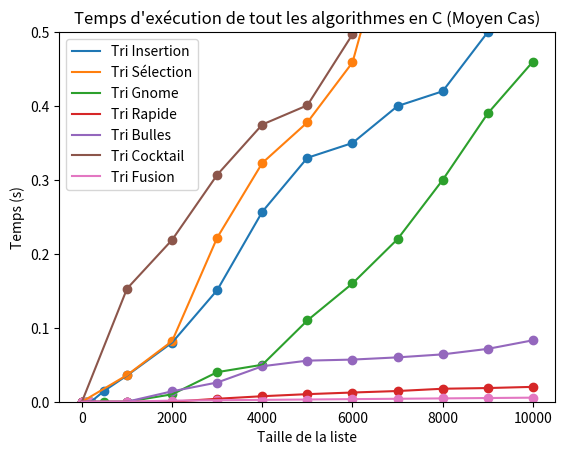

This figure's Python source:
import pandas as pd
import matplotlib.pyplot as plt



# Cas moyen
tri_insertion = pd.DataFrame({
    "Taille(N)": [0, 100, 200, 500, 1000, 2000, 3000, 4000, 5000, 6000, 7000, 8000, 9000, 10000],
    "Temps (s)": [0, 0.0000, 0.0000, 0.015, 0.0355, 0.08, 0.151, 0.257, 0.33, 0.35, 0.4, 0.42, 0.5, 0.55]
})

tri_par_sélection = pd.DataFrame({
    "Taille(N)": [0, 1000, 2000, 3000, 4000, 5000, 6000, 7000, 8000, 9000, 10000],
    "Temps (s)": [0.0000, 0.0360, 0.0820, 0.2220, 0.3230, 0.3780, 0.4590, 0.6790, 0.6290, 0.6970, 0.8540]
})
tri_gnome = pd.DataFrame({
    "Taille(N)": [0, 100, 200, 500, 1000, 2000, 3000, 4000, 5000, 6000, 7000, 8000, 9000, 10000],
    "Temps (s)": [0, 0.000000, 0.000000, 0.000000, 0.00000, 0.01, 0.04, 0.05, 0.11, 0.16, 0.22, 0.3, 0.39, 0.46]
})

tri_rapide = pd.DataFrame({
    "Taille(N)": [0, 1000, 2000, 3000, 4000, 5000, 6000, 7000, 8000, 9000, 10000],
    "Temps (s)": [0.0,0.0,0.0,0.004,0.00745,0.01025,0.01245,0.01447,0.01756,0.0185,0.0201]
})

tri_bulles = pd.DataFrame({
    "Taille(N)": [0, 1000, 2000, 3000, 4000, 5000, 6000, 7000, 8000, 9000, 10000],
    "Temps (s)": [0, 0.0000, 0.0141, 0.0260,0.0480,0.05558, 0.057, 0.060, 0.06406,0.07150,0.0831]
})

Tri_Cocktail= pd.DataFrame({
    "Taille(N)": [0, 1000, 2000, 3000, 4000, 5000, 6000, 7000, 8000, 9000, 10000],
    "Temps (s)": [0.000000, 0.153000, 0.219000, 0.307000, 0.375000, 0.401000, 0.497000, 0.569000, 0.675000, 0.699000, 0.73000]
})

tri_fusion = pd.DataFrame({
    "Taille(N)": [0, 100, 200, 1000, 2000, 3000, 4000, 5000, 6000, 7000, 8000, 9000, 10000],
    "Temps (s)": [0, 0.000021, 0.000041, 0.0001, 0.001499, 0.002, 0.0025, 0.003, 0.0035, 0.004, 0.0045, 0.005, 0.0055]
})





#affichage
axes = plt.gca()
axes.plot(tri_insertion["Taille(N)"], tri_insertion["Temps (s)"], label="Tri Insertion")
plt.scatter(tri_insertion["Taille(N)"], tri_insertion["Temps (s)"])
axes.plot(tri_par_sélection["Taille(N)"], tri_par_sélection["Temps (s)"], label="Tri Sélection")
plt.scatter(tri_par_sélection["Taille(N)"], tri_par_sélection["Temps (s)"])
axes.plot(tri_gnome["Taille(N)"], tri_gnome["Temps (s)"], label="Tri Gnome")
plt.scatter(tri_gnome["Taille(N)"], tri_gnome["Temps (s)"])
axes.plot(tri_rapide["Taille(N)"], tri_rapide["Temps (s)"], label="Tri Rapide")
plt.scatter(tri_rapide["Taille(N)"], tri_rapide["Temps (s)"])
axes.plot(tri_bulles["Taille(N)"], tri_bulles["Temps (s)"], label="Tri Bulles")
plt.scatter(tri_bulles["Taille(N)"], tri_bulles["Temps (s)"])
axes.plot(Tri_Cocktail["Taille(N)"], Tri_Cocktail["Temps (s)"], label="Tri Cocktail")
plt.scatter(Tri_Cocktail["Taille(N)"], Tri_Cocktail["Temps (s)"])
axes.plot(tri_fusion["Taille(N)"],tri_fusion["Temps (s)"], label="Tri Fusion")
plt.scatter(tri_fusion["Taille(N)"], tri_fusion["Temps (s)"])
 

# Titre et étiquettes
plt.title("Temps d'exécution de tout les algorithmes en C (Moyen Cas)")
plt.xlabel("Taille de la liste")
plt.ylabel("Temps (s)")

#Légende                                                                                                         
plt.legend()

#Limiter les axes y
axes.set_ylim([0,0.5])
# Afficher le graphique
plt.show() 

